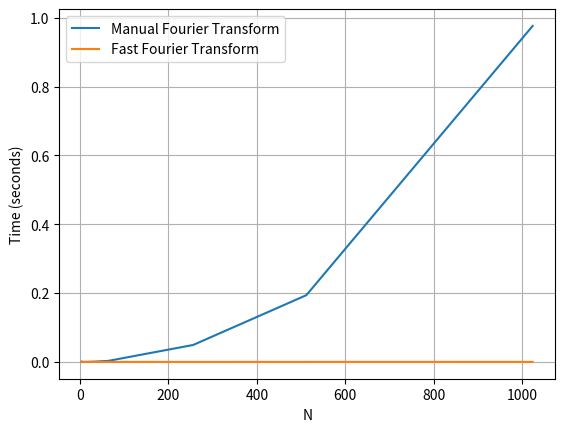

This figure's Python source:
import time
import numpy as np
import matplotlib.pyplot as plt

def dft_matrix_create(N):
    dft_matrix = np.zeros((N, N), dtype=complex)
    for x in range(N):
        for y in range(N):
            dft_matrix[x, y] = np.exp(-2j * np.pi * x * y / N)
    return dft_matrix

N = [4, 8, 16, 32, 64, 256, 512,1024]
computation_method = []
computation_automated = []
for i in N:
    print(i)
    vx = np.random.randn(i)
    start_time = time.time()
    a = dft_matrix_create(i)
    np.matmul(a, vx)
    end_time = time.time()
    computation_time_method = end_time - start_time
    start_fft_time = time.time()
    b = np.fft.fft(vx)
    end_fft_time = time.time()
    computation_time_automated = end_fft_time - start_fft_time
    computation_method.append(computation_time_method)
    computation_automated.append(computation_time_automated)

plt.plot(N, computation_method, label='Manual Fourier Transform')
plt.plot(N, computation_automated, label='Fast Fourier Transform')
plt.xlabel('N')
plt.ylabel('Time (seconds)')
plt.legend()
plt.grid()
plt.show()
